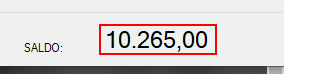
Task: Você deve criar um robô que seja capaz de:

Extrair dados de um extrato bancário nessa página Web --> LINK
Após isso deverá gravar esses dados nessa aplica��ão desktop --> BAIXAR.
Ao final, ele ainda deve mostrar na tela os valores de saldo do site e do Banco para que um humano confira se os valores são correspondentes, tanto o valor SALDO, aqui da página, quanto o valor calculado pela aplicação desktop
https://desafiosrpa.com.br/bank-robot.html
Workflow: Confere_Saldo

Step 1: get-text from 'label_SALDO' (banco.exe)
